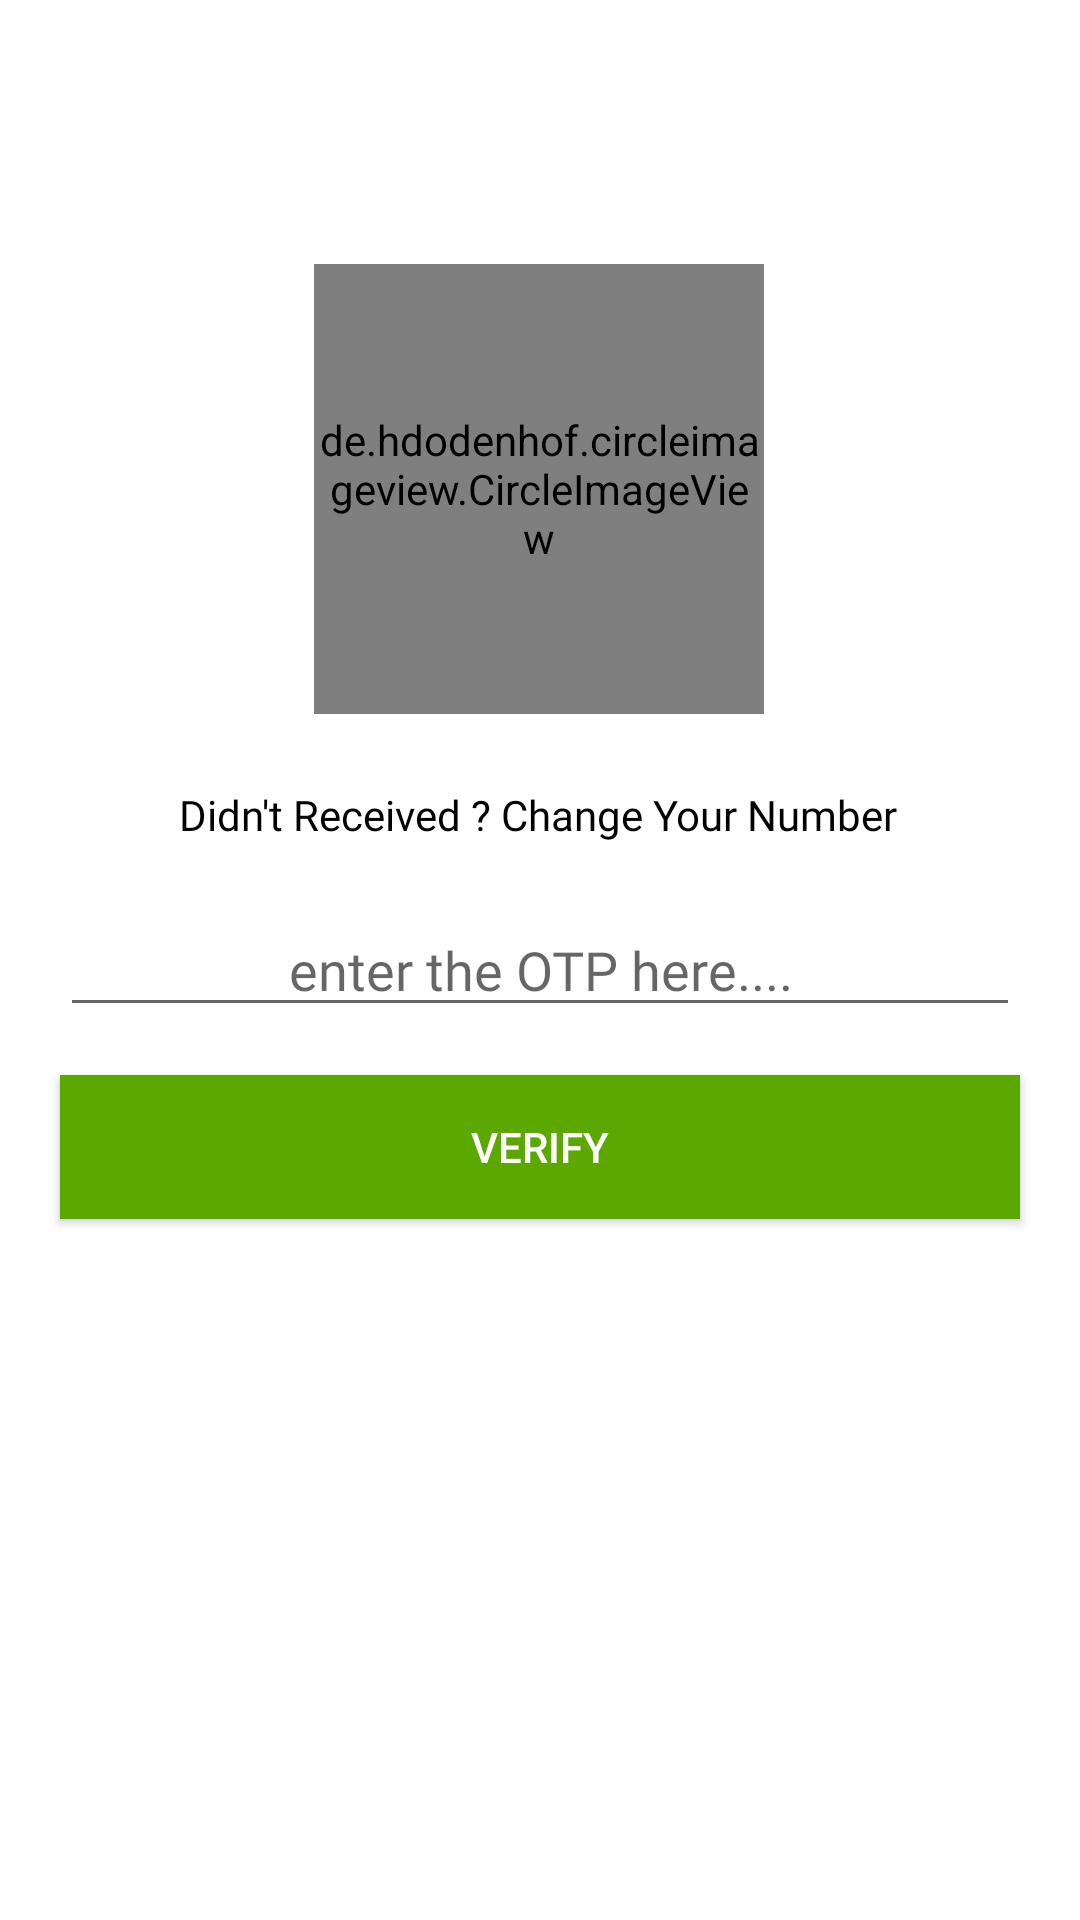

Write the Android layout XML for this screen, with the resource values it uses.
<!-- AndroidManifest.xml: application theme Theme.ChatApp -->
<!-- res/layout/activity_verification.xml -->
<?xml version="1.0" encoding="utf-8"?>
<androidx.constraintlayout.widget.ConstraintLayout xmlns:android="http://schemas.android.com/apk/res/android"
    xmlns:app="http://schemas.android.com/apk/res-auto"
    xmlns:tools="http://schemas.android.com/tools"
    android:layout_width="match_parent"
    android:layout_height="match_parent"
    android:background="@color/white"
    tools:context=".ui.VerificationActivity">


    <de.hdodenhof.circleimageview.CircleImageView
        android:id="@+id/CircleImageViewVerification"
        android:layout_width="150dp"
        android:layout_height="150dp"
        android:layout_centerHorizontal="true"
        android:layout_marginTop="88dp"
        android:src="@drawable/verify_otp_background"
        app:layout_constraintEnd_toEndOf="parent"
        app:layout_constraintHorizontal_bias="0.498"
        app:layout_constraintStart_toStartOf="parent"
        app:layout_constraintTop_toTopOf="parent" />

    <EditText
        android:id="@+id/EditTextOTP"
        android:layout_width="match_parent"
        android:layout_height="wrap_content"
        android:layout_centerHorizontal="true"
        android:layout_marginHorizontal="20dp"
        android:layout_marginVertical="20dp"
        android:fontFamily="@font/raleway"
        android:hint="enter the OTP here...."
        android:inputType="number"
        android:textAlignment="center"
        android:textColor="@color/black"
        android:textSize="@dimen/h2"
        app:layout_constraintEnd_toEndOf="parent"
        app:layout_constraintStart_toStartOf="parent"
        app:layout_constraintTop_toBottomOf="@+id/TextViewChangeNumber" />

    <TextView
        android:id="@+id/TextViewChangeNumber"
        android:layout_width="wrap_content"
        android:layout_height="wrap_content"
        android:layout_centerHorizontal="true"
        android:layout_marginTop="24dp"
        android:fontFamily="@font/raleway"
        android:text="@string/didn_t_received_change_your_number"
        android:textColor="@color/black"
        android:textSize="@dimen/h2"
        app:layout_constraintEnd_toEndOf="parent"
        app:layout_constraintHorizontal_bias="0.496"
        app:layout_constraintStart_toStartOf="parent"
        app:layout_constraintTop_toBottomOf="@+id/CircleImageViewVerification">

    </TextView>

    <android.widget.Button
        android:id="@+id/ButtonVerify"
        android:layout_width="match_parent"
        android:layout_height="wrap_content"
        android:layout_centerHorizontal="true"
        android:layout_marginHorizontal="20dp"
        android:layout_marginTop="16dp"
        android:background="@color/green"
        android:text="@string/verify"
        android:textColor="@color/white"
        app:layout_constraintEnd_toEndOf="@+id/EditTextOTP"
        app:layout_constraintHorizontal_bias="0.0"
        app:layout_constraintStart_toStartOf="@+id/EditTextOTP"
        app:layout_constraintTop_toBottomOf="@+id/EditTextOTP">

    </android.widget.Button>

    <ProgressBar
        android:id="@+id/ProgressBarVerification"
        android:layout_width="wrap_content"
        android:layout_height="wrap_content"
        android:layout_centerHorizontal="true"
        android:visibility="invisible"
        app:layout_constraintBottom_toBottomOf="@+id/EditTextOTP"
        app:layout_constraintEnd_toEndOf="@+id/TextViewChangeNumber"
        app:layout_constraintStart_toStartOf="@+id/TextViewChangeNumber">

    </ProgressBar>


</androidx.constraintlayout.widget.ConstraintLayout>
<!-- resources referenced by this layout -->
<resources>
  <color name="black">#FF000000</color>
  <color name="green">#5AA800</color>
  <color name="white">#FFFFFFFF</color>
  <string name="didn_t_received_change_your_number">Didn\'t Received ? Change Your Number</string>
  <string name="verify">VERIFY</string>
  <style name="Theme.ChatApp" parent="Theme.MaterialComponents.DayNight.DarkActionBar">
          
          <item name="colorPrimary">@color/green</item>
          <item name="colorPrimaryVariant">@color/green</item>
          <item name="colorOnPrimary">@color/green</item>
          
          <item name="colorSecondary">@color/green</item>
          <item name="colorSecondaryVariant">@color/green</item>
          <item name="colorOnSecondary">@color/green</item>
          
          <item name="android:statusBarColor" tools:targetApi="l">@color/green</item>
          
      </style>
</resources>
